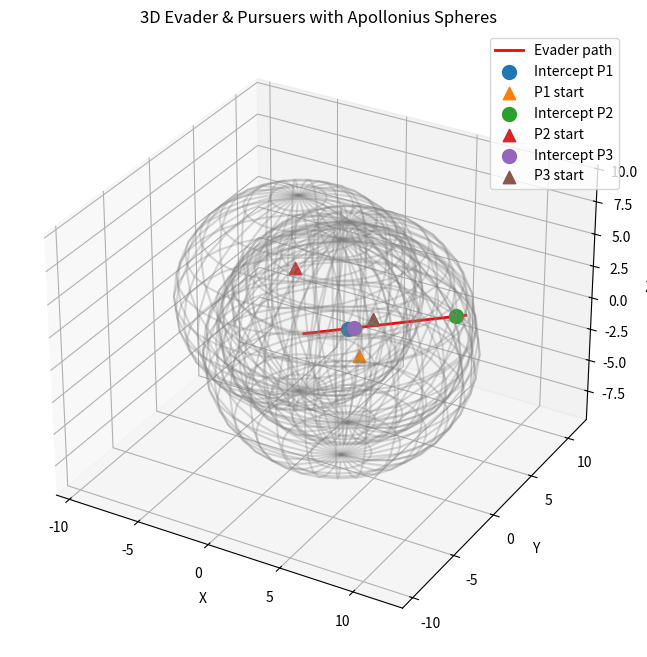

Write Python code to recreate this figure.
import numpy as np
import matplotlib.pyplot as plt
from mpl_toolkits.mplot3d import Axes3D

# -----------------------------
# Початкові дані
# -----------------------------
E0 = np.array([0, 0, 0])       # початкова точка втікача
u = np.array([1, 0.5, 0.2])    # напрямок втікача
u = u / np.linalg.norm(u)       # нормалізація

P0 = [np.array([5, -2, 1]),
      np.array([-3, 4, 2]),
      np.array([2, 5, -1])]   # початкові точки переслідувачів

beta = [1.5, 1.2, 1.3]          # швидкості переслідувачів / втікача

# -----------------------------
# Розрахунок r_i і сфер Аполлонія
# -----------------------------
fig = plt.figure(figsize=(10,8))
ax = fig.add_subplot(111, projection='3d')

# Візуалізація траєкторії втікача
t_vals = np.linspace(0, 10, 500)
E_traj = np.array([E0 + t*u for t in t_vals])
ax.plot(E_traj[:,0], E_traj[:,1], E_traj[:,2], 'r-', label='Evader path', linewidth=2)

# Візуалізація переслідувачів і сфер Аполлонія
for i in range(3):
    r_i = E0 - P0[i]

    # час перехоплення
    A = 1 - beta[i]**2
    B = 2 * np.dot(r_i, u)
    C = np.dot(r_i, r_i)
    discr = B**2 - 4*A*C
    if discr < 0:
        print(f"P{i+1} cannot catch Evader on this line.")
        continue
    t1 = (-B + np.sqrt(discr)) / (2*A)
    t2 = (-B - np.sqrt(discr)) / (2*A)
    t_cross = [t for t in [t1, t2] if t > 0]
    
    # точки перехоплення
    X_cross = [E0 + t*u for t in t_cross]

    # графіка точок перехоплення
    for X in X_cross:
        ax.scatter(X[0], X[1], X[2], s=100, label=f'Intercept P{i+1}', marker='o')
    
    # сфера Аполлонія








    
    # радіус = |X - E0| * beta_i
    # для візуалізації беремо t_max
    t_max = 10
    center = (E0 + beta[i]**2 * P0[i]) / (1 + beta[i]**2)  # приблизно
    radius = beta[i]*t_max / np.sqrt(1 + beta[i]**2)       # приблизно
    u_sphere, v_sphere = np.mgrid[0:2*np.pi:30j, 0:np.pi:15j]
    x_sphere = center[0] + radius*np.cos(u_sphere)*np.sin(v_sphere)
    y_sphere = center[1] + radius*np.sin(u_sphere)*np.sin(v_sphere)
    z_sphere = center[2] + radius*np.cos(v_sphere)
    ax.plot_wireframe(x_sphere, y_sphere, z_sphere, color='gray', alpha=0.3)
    
    # переслідувач
    ax.scatter(P0[i][0], P0[i][1], P0[i][2], s=80, label=f'P{i+1} start', marker='^')

# -----------------------------
# Налаштування графіка
# -----------------------------
ax.set_xlabel('X')
ax.set_ylabel('Y')
ax.set_zlabel('Z')
ax.legend()
ax.set_title('3D Evader & Pursuers with Apollonius Spheres')
plt.show()
